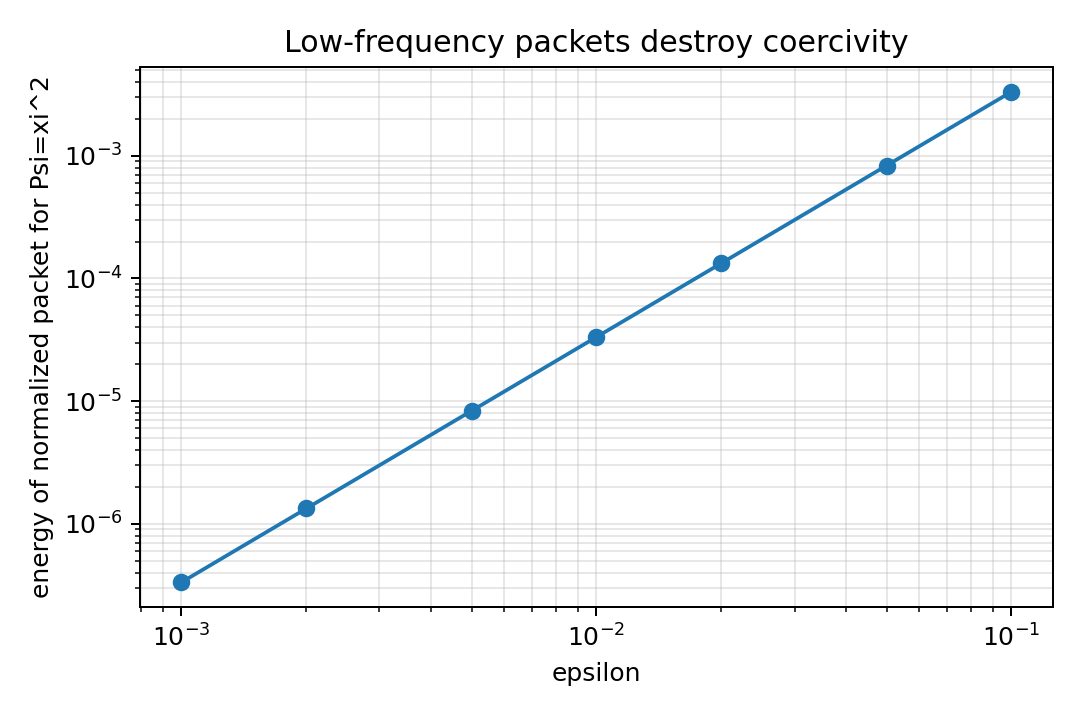

The data file committed next to this chart (first rows):
N, epsilon, energy_average_xi2
10, 0.1, 0.003333
20, 0.05, 0.0008333
50, 0.02, 0.0001333
100, 0.01, 3.3333333333333335e-05
200, 0.005, 8.333333333333334e-06
500, 0.002, 1.3333333333333332e-06
1000, 0.001, 3.333333333333333e-07
